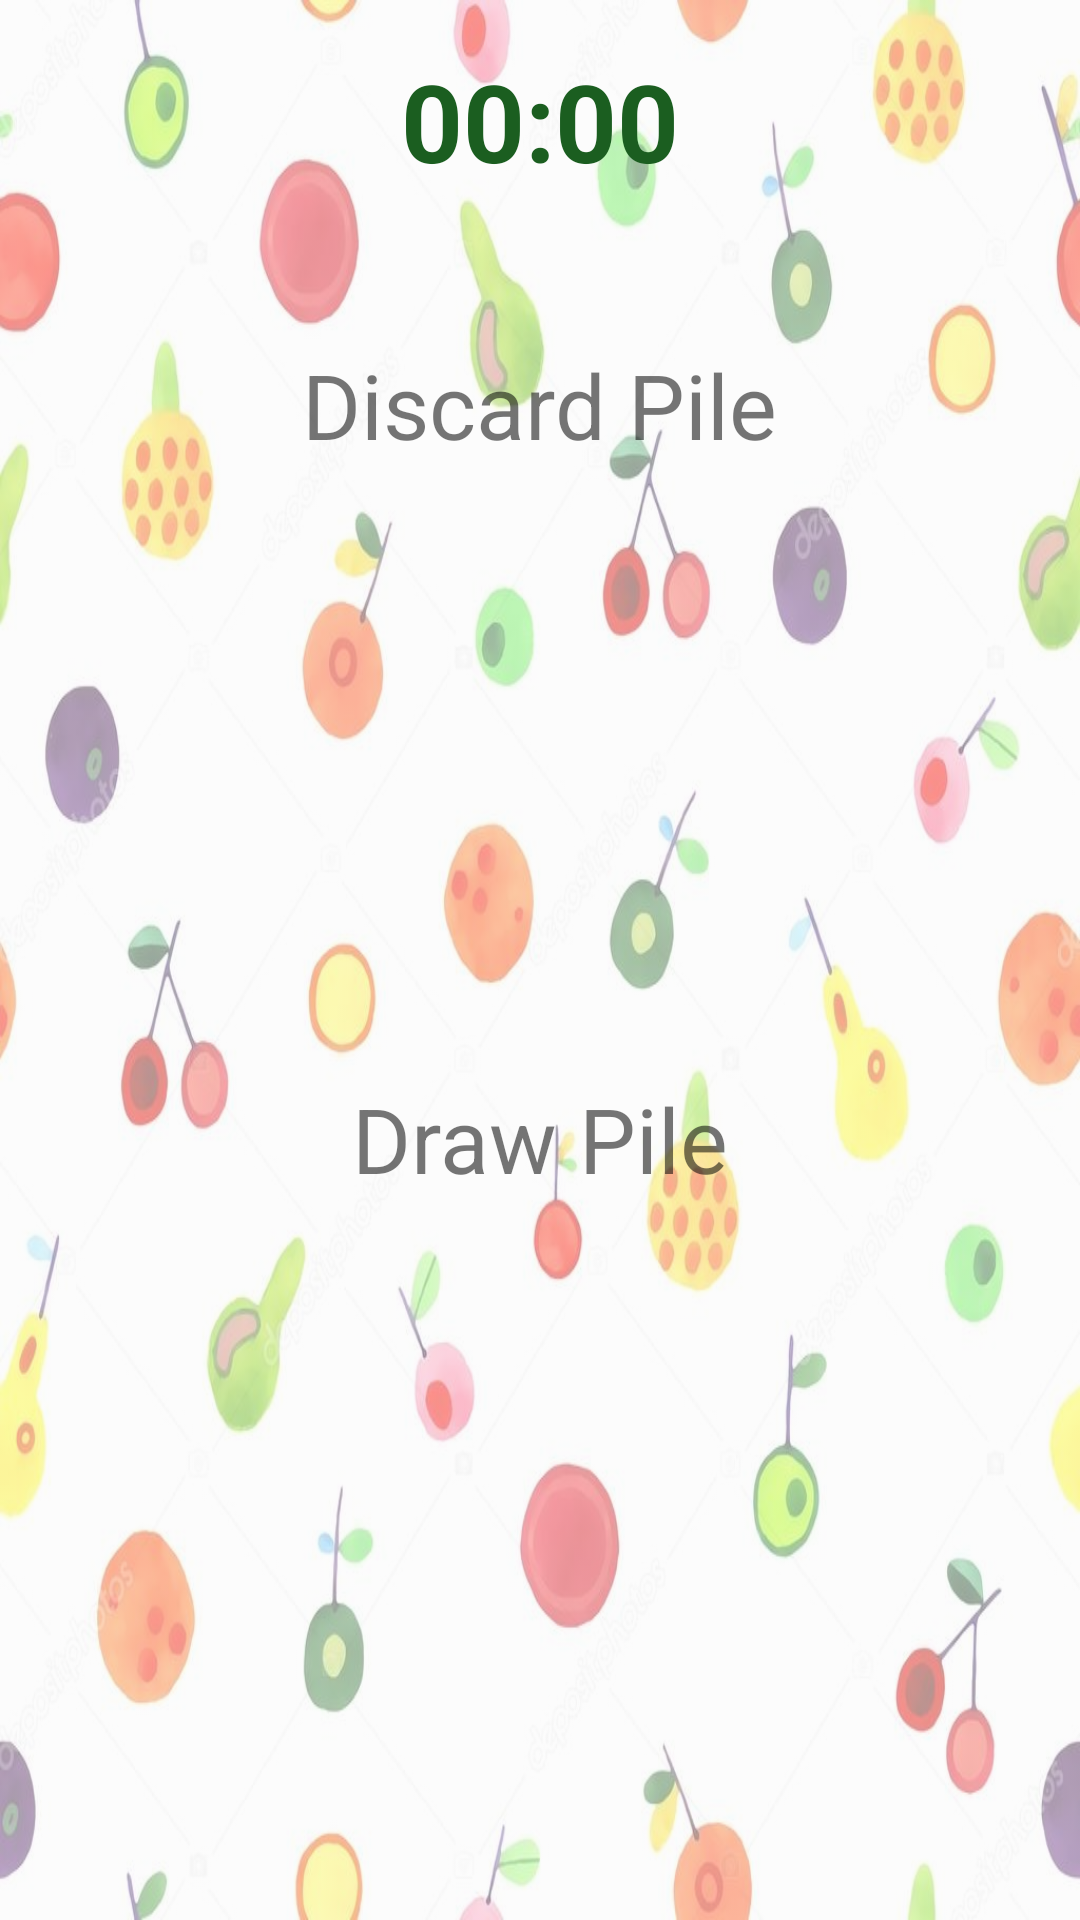

This screen was rendered from an Android layout file. Write that file and the resources it references.
<!-- AndroidManifest.xml: application theme AppTheme -->
<!-- res/layout/activity_game_page.xml -->
<?xml version="1.0" encoding="utf-8"?>
<androidx.constraintlayout.widget.ConstraintLayout xmlns:android="http://schemas.android.com/apk/res/android"
    xmlns:app="http://schemas.android.com/apk/res-auto"
    xmlns:tools="http://schemas.android.com/tools"
    android:layout_width="match_parent"
    android:layout_height="match_parent"
    android:background="@drawable/background"
    tools:context="cmpt276.projectUI.gamePage">

    <Chronometer
        android:id="@+id/time"
        android:layout_width="wrap_content"
        android:layout_height="wrap_content"
        android:layout_marginTop="16dp"
        android:textColor="#1B5E20"
        android:textSize="36sp"
        android:textStyle="bold"
        app:fontFamily="@font/chicle"
        app:layout_constraintEnd_toEndOf="parent"
        app:layout_constraintHorizontal_bias="0.5"
        app:layout_constraintStart_toStartOf="parent"
        app:layout_constraintTop_toTopOf="parent" />

    <TableLayout
        android:id="@+id/tblDraw"
        android:layout_width="wrap_content"
        android:layout_height="wrap_content"
        android:stretchColumns="*"
        app:layout_constraintBottom_toBottomOf="parent"
        app:layout_constraintEnd_toEndOf="parent"
        app:layout_constraintHorizontal_bias="0.495"
        app:layout_constraintStart_toStartOf="parent"
        app:layout_constraintTop_toBottomOf="@+id/tblDiscard"
        app:layout_constraintVertical_bias="0.517" />

    <TableLayout
        android:id="@+id/tblDiscard"
        android:layout_width="wrap_content"
        android:layout_height="wrap_content"
        android:stretchColumns="*"
        app:layout_constraintBottom_toBottomOf="parent"
        app:layout_constraintEnd_toEndOf="parent"
        app:layout_constraintHorizontal_bias="0.495"
        app:layout_constraintStart_toStartOf="parent"
        app:layout_constraintTop_toTopOf="parent"
        app:layout_constraintVertical_bias="0.261" />

    <Button
        android:id="@+id/addButton"
        android:layout_width="wrap_content"
        android:layout_height="wrap_content"
        android:background="#FCE4EC"
        android:text="@string/addScore"
        android:textColor="#1B5E20"
        android:textSize="18sp"
        android:textStyle="bold"
        android:visibility="invisible"
        app:fontFamily="@font/chicle"
        app:layout_constraintBottom_toBottomOf="parent"
        app:layout_constraintStart_toEndOf="@+id/nickname"
        app:layout_constraintTop_toTopOf="parent"
        app:layout_constraintVertical_bias="0.468" />

    <EditText
        android:id="@+id/nickname"
        android:layout_width="wrap_content"
        android:layout_height="wrap_content"
        android:layout_marginEnd="104dp"
        android:layout_marginRight="104dp"
        android:ems="10"
        android:hint="@string/nicknameHint"
        android:inputType="textPersonName"
        android:textSize="18sp"
        android:textStyle="bold"
        android:visibility="invisible"
        app:fontFamily="@font/chicle"
        app:layout_constraintBottom_toBottomOf="parent"
        app:layout_constraintEnd_toEndOf="parent"
        app:layout_constraintTop_toTopOf="parent"
        tools:ignore="Autofill" />

    <TextView
        android:id="@+id/winMessage"
        android:layout_width="wrap_content"
        android:layout_height="wrap_content"
        android:layout_marginBottom="24dp"
        android:shadowColor="#80CBC4"
        android:shadowRadius="25"
        android:text="@string/winMessage"
        android:textColor="#1B5E20"
        android:textSize="36sp"
        android:textStyle="bold"
        android:visibility="invisible"
        app:fontFamily="@font/chicle"
        app:layout_constraintBottom_toTopOf="@+id/nickname"
        app:layout_constraintEnd_toEndOf="parent"
        app:layout_constraintHorizontal_bias="0.504"
        app:layout_constraintStart_toStartOf="parent" />

    <TextView
        android:id="@+id/exMessage"
        android:layout_width="231dp"
        android:layout_height="278dp"
        android:layout_marginStart="100dp"
        android:layout_marginLeft="100dp"
        android:layout_marginTop="384dp"
        android:shadowColor="#80CBC4"
        android:shadowRadius="25"
        android:text="@string/exMessage"
        android:textColor="#1B5E20"
        android:textSize="28sp"
        android:textStyle="bold"
        android:visibility="invisible"
        app:fontFamily="@font/chicle"
        app:layout_constraintStart_toStartOf="parent"
        app:layout_constraintTop_toTopOf="parent" />

    <Button
        android:id="@+id/cancelButton"
        android:layout_width="wrap_content"
        android:layout_height="wrap_content"
        android:background="#E1F5FE"
        android:text="@string/cancelScore"
        android:textColor="#1B5E20"
        android:textSize="18sp"
        android:textStyle="bold"
        android:visibility="invisible"
        app:fontFamily="@font/chicle"
        app:layout_constraintStart_toEndOf="@+id/nickname"
        app:layout_constraintTop_toBottomOf="@+id/addButton" />

    <TextView
        android:id="@+id/txtDiscard"
        android:layout_width="wrap_content"
        android:layout_height="wrap_content"
        android:layout_marginBottom="12dp"
        android:text="@string/discard_pile"
        android:textSize="30sp"
        app:fontFamily="@font/chicle"
        app:layout_constraintBottom_toTopOf="@+id/tblDiscard"
        app:layout_constraintEnd_toEndOf="parent"
        app:layout_constraintHorizontal_bias="0.5"
        app:layout_constraintStart_toStartOf="parent" />

    <TextView
        android:id="@+id/txtDraw"
        android:layout_width="wrap_content"
        android:layout_height="wrap_content"
        android:layout_marginBottom="12dp"
        android:text="@string/draw_pile"
        android:textSize="30sp"
        app:fontFamily="@font/chicle"
        app:layout_constraintBottom_toTopOf="@+id/tblDraw"
        app:layout_constraintEnd_toEndOf="parent"
        app:layout_constraintHorizontal_bias="0.5"
        app:layout_constraintStart_toStartOf="parent" />

</androidx.constraintlayout.widget.ConstraintLayout>
<!-- resources referenced by this layout -->
<resources>
  <!-- drawable background (drawable) -->
  <?xml version="1.0" encoding="UTF-8"?>
  <bitmap android:alpha="0.45"
      android:gravity="fill"
      android:src="@drawable/background2"
      xmlns:android="http://schemas.android.com/apk/res/android">
  </bitmap>
  <string name="addScore">ADD</string>
  <string name="cancelScore" tools:ignore="ButtonCase">CANCEL</string>
  <string name="discard_pile">Discard Pile</string>
  <string name="draw_pile">Draw Pile</string>
  <string name="nicknameHint">NICKNAME</string>
  <string name="winMessage">YOU FOUND ALL \n OF THE MATCHES :D</string>
  <style name="AppTheme" parent="Theme.AppCompat.Light.NoActionBar">
          
          <item name="colorPrimary">#000000</item>
          <item name="colorPrimaryDark">#000000</item>
          <item name="colorAccent">#FFAB91</item>
      </style>
  <!-- drawable background2: jpg bitmap (drawable-v24, 77214 bytes) -->
</resources>
